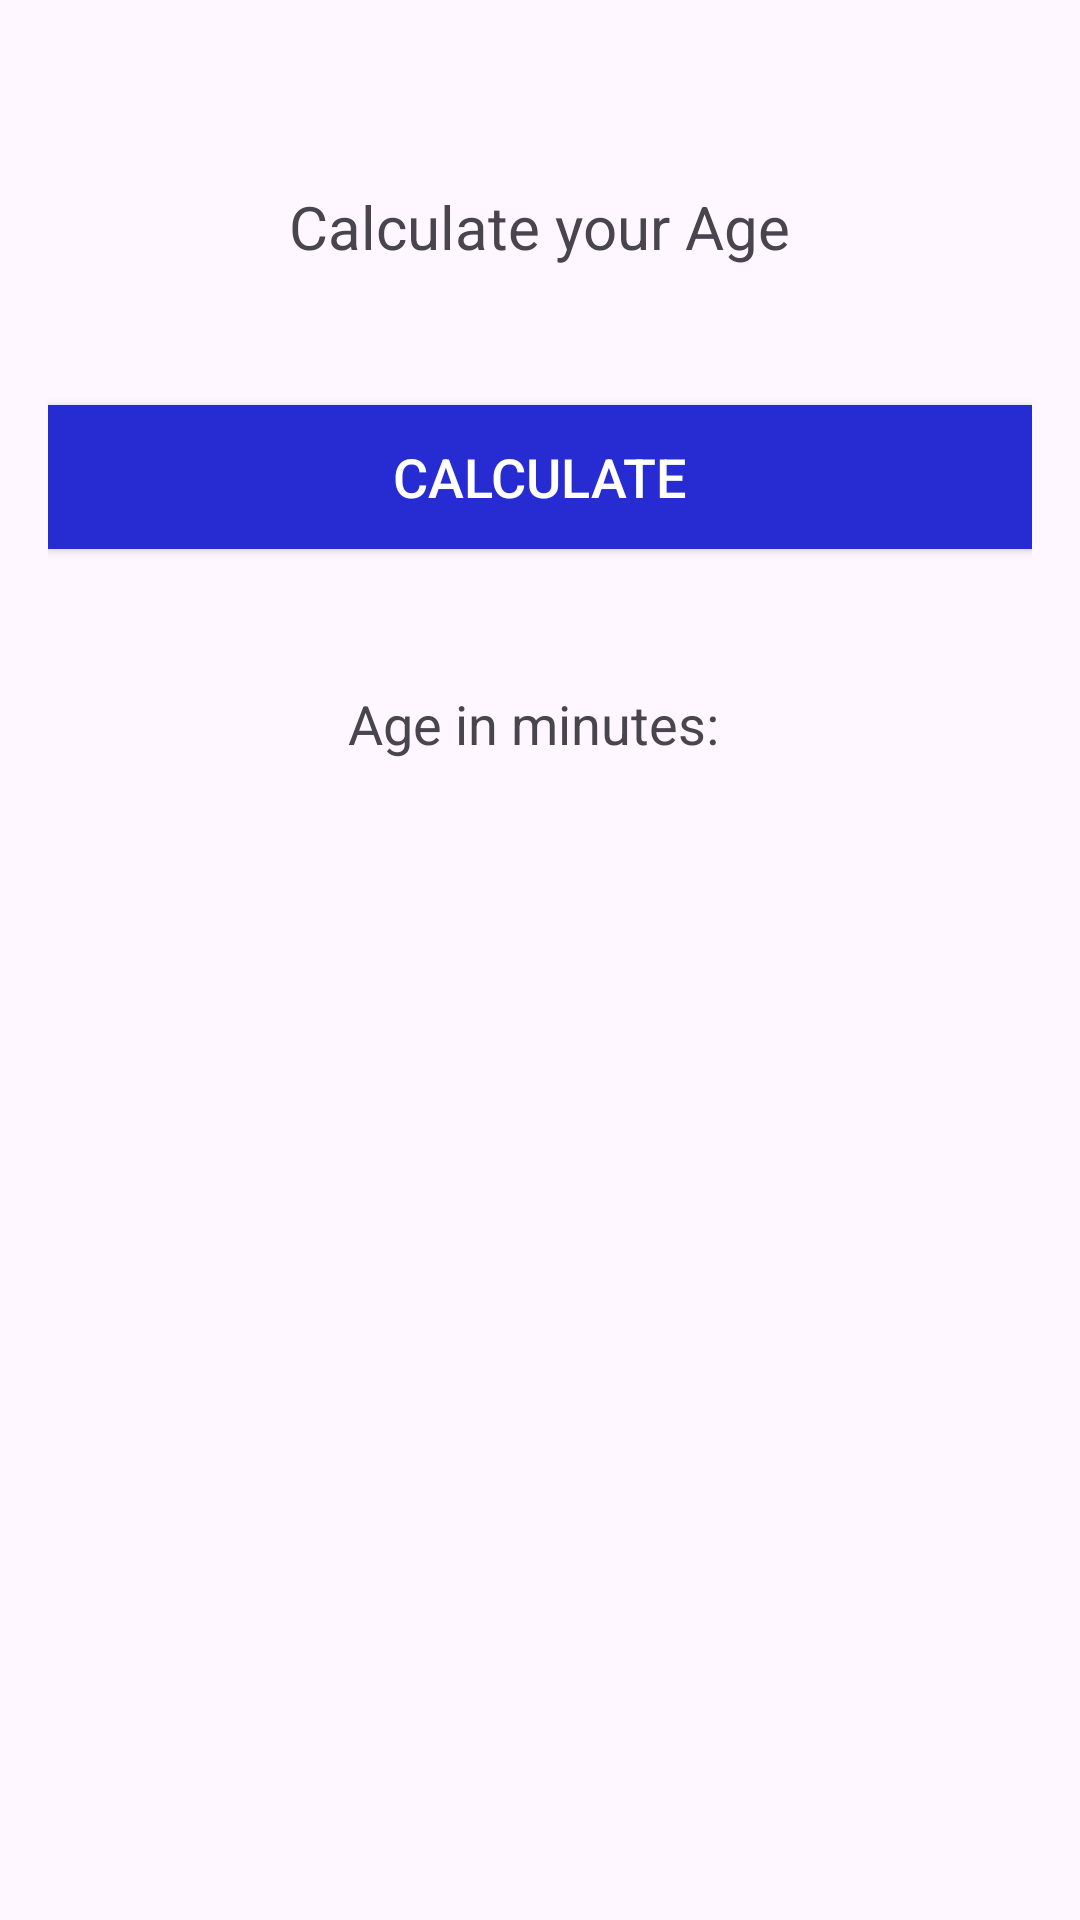

Reconstruct the res/layout file that produces this screen, plus the resources it refers to.
<!-- AndroidManifest.xml: application theme Theme.BODCalc -->
<!-- res/layout/sample_layout.xml -->
<LinearLayout
    xmlns:android="http://schemas.android.com/apk/res/android"
    xmlns:tools="http://schemas.android.com/tools"
    android:layout_width="match_parent"
    android:layout_height="match_parent"
    android:orientation="vertical"
    android:padding="16dp"
    tools:context=".MainActivity">

    
    <ImageView
        android:layout_width="match_parent"
        android:layout_height="wrap_content"
        android:src="@drawable/ic_launcher_background"
        android:scaleType="centerCrop"
        android:layout_gravity="center_horizontal"
        android:layout_marginBottom="16dp"/>

    
    <TextView
        android:layout_width="wrap_content"
        android:layout_height="wrap_content"
        android:text="Calculate your Age"
        android:padding="30dp"
        android:textSize="20sp"
        android:layout_gravity="center_horizontal"
        android:layout_marginBottom="16dp"/>

    
    <Button
        android:id="@+id/calculateButton"
        android:layout_width="match_parent"
        android:layout_height="wrap_content"
        android:text="Calculate"
        android:layout_gravity="center_horizontal"
        android:background="@color/textBlue"
        android:textColor="@android:color/white"
        android:textSize="18sp"/>

    
    <TextView
        android:id="@+id/resultText"
        android:layout_width="wrap_content"
        android:layout_height="wrap_content"
        android:text="Age in minutes: "
        android:textSize="18sp"
        android:padding="30dp"
        android:layout_gravity="center_horizontal"
        android:layout_marginTop="16dp"/>
</LinearLayout>
<!-- resources referenced by this layout -->
<resources>
  <color name="textBlue">#262CD1</color>
  <style name="Theme.BODCalc" parent="Base.Theme.BODCalc" />
  <style name="Base.Theme.BODCalc" parent="Theme.Material3.DayNight.NoActionBar">
          
          
          <item name="colorPrimaryVariant">@color/textBlue</item>
      </style>
</resources>
